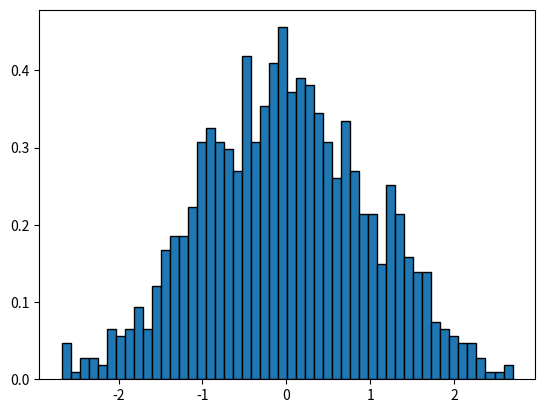

The matplotlib source for this figure:
import numpy as np
import matplotlib.pyplot as plt

dane = np.random.normal(0, 1, 1000)
plt.hist(dane, bins=50,edgecolor = 'black', density=True)
plt.show()



a = np.array([1, 2, np.nan, 4])
b = a[~np.isnan(a)]
print(len(a[~np.isnan(a)]))
print(a)
print(b)
